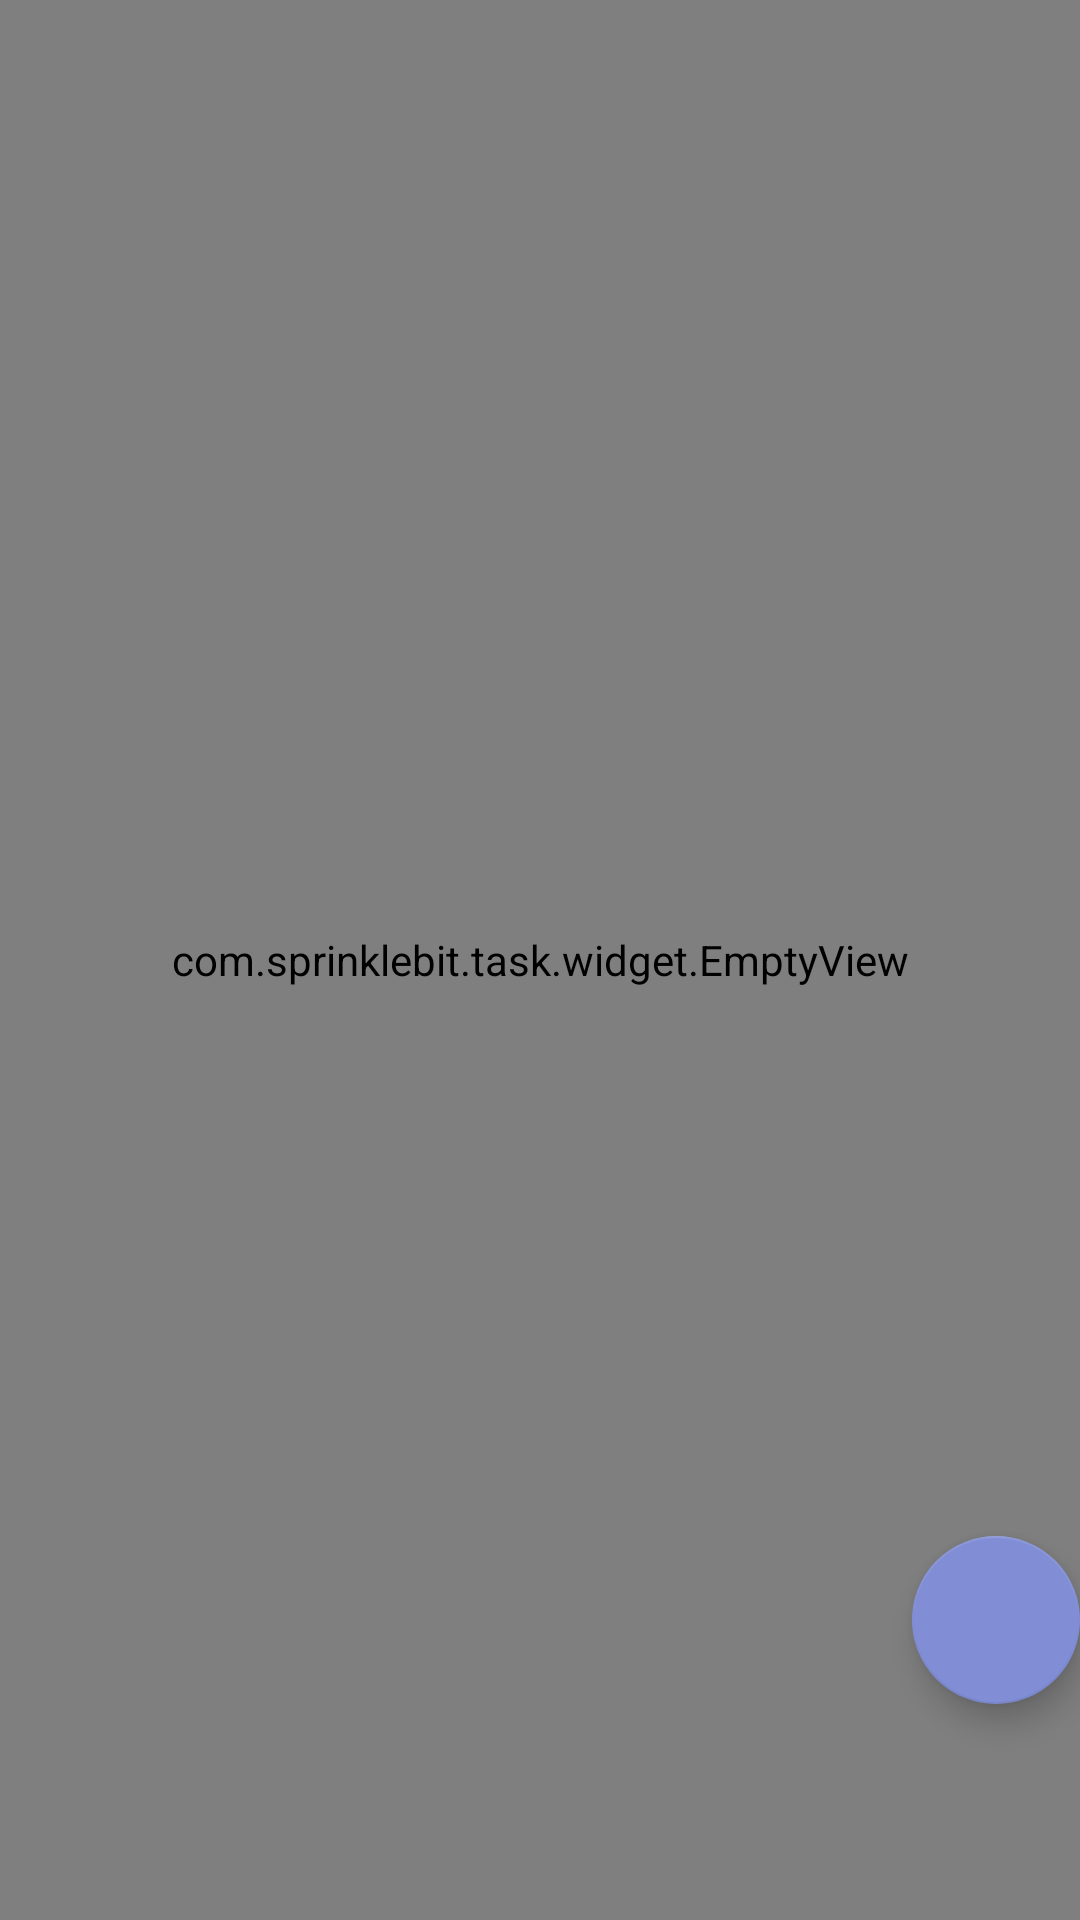

Layout XML and referenced resources for this Android screen:
<!-- AndroidManifest.xml: application theme AppTheme -->
<!-- res/layout/fragment_accounts.xml -->
<?xml version="1.0" encoding="utf-8"?>
<FrameLayout
    xmlns:android="http://schemas.android.com/apk/res/android"
    xmlns:app="http://schemas.android.com/apk/res-auto"
    xmlns:tools="http://schemas.android.com/tools"
    android:layout_width="match_parent"
    android:layout_height="match_parent">

    <com.sprinklebit.task.widget.EmptyView
        android:id="@+id/emptyView"
        android:layout_width="match_parent"
        android:layout_height="match_parent"
        app:srcCompat="@drawable/ic_accounts"
        android:text="@string/empty_accounts"/>

    <android.support.v7.widget.RecyclerView
        android:id="@+id/recyclerView"
        android:layout_width="match_parent"
        android:layout_height="match_parent"
        android:padding="8dp"
        android:clipToPadding="false"
        android:visibility="gone"
        tools:visibility="visible"/>

    <android.support.design.widget.FloatingActionButton
        android:id="@+id/fab"
        android:layout_width="wrap_content"
        android:layout_height="wrap_content"
        android:layout_gravity="bottom|end"
        android:layout_marginEnd="@dimen/fab_margin"
        android:layout_marginBottom="72dp"
        app:srcCompat="@drawable/ic_add"/>

</FrameLayout>
<!-- resources referenced by this layout -->
<resources>
  <string name="empty_accounts">You have no accounts yet, please add some</string>
  <style name="AppTheme" parent="Theme.AppCompat.Light.DarkActionBar">
          
          <item name="colorPrimary">@color/colorPrimary</item>
          <item name="colorPrimaryDark">@color/colorPrimaryDark</item>
          <item name="colorAccent">@color/colorAccent</item>
      </style>
  <color name="colorPrimary">#3F51B5</color>
  <color name="colorPrimaryDark">#303F9F</color>
  <color name="colorAccent">#818ed6</color>
</resources>
